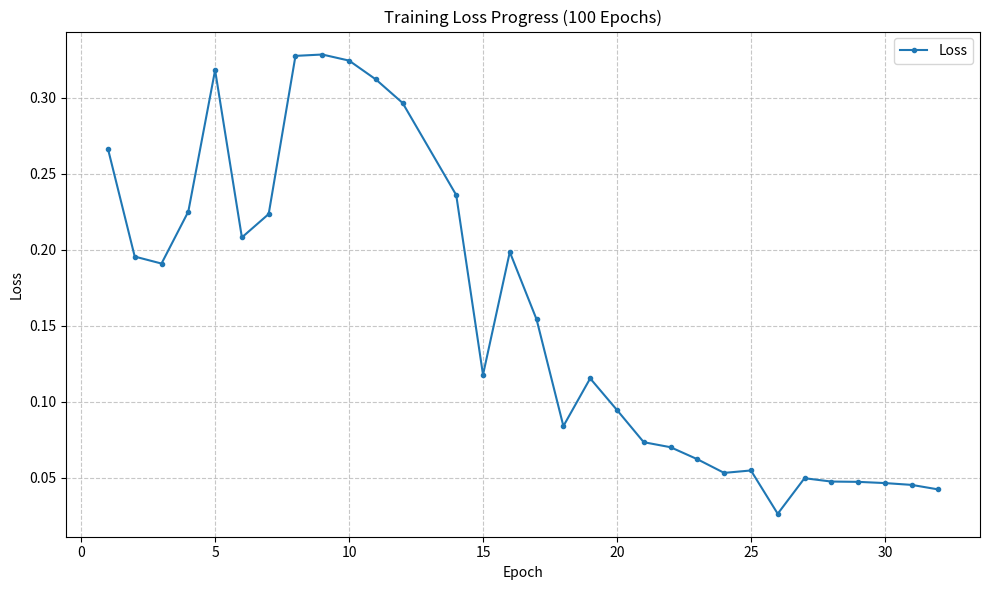

This figure's Python source:
import pandas as pd
import matplotlib.pyplot as plt
import re


log_data = """
Epoch 1 | Loss: 0.2665 
Epoch 2 | Loss: 0.1955
Epoch 3 | Loss: 0.1909 
Epoch 4 | Loss: 0.2251 
Epoch 5 | Loss: 0.3182 
Epoch 6 | Loss: 0.2081
Epoch 7 | Loss: 0.2235 
Epoch 8 | Loss: 0.3276
Epoch 9 | Loss: 0.3285
Epoch 10 | Loss: 0.3245 
Epoch 11 | Loss: 0.3121
Epoch 12 | Loss: 0.2966 
Epoch 14 | Loss: 0.2360
Epoch 15 | Loss: 0.1177 
Epoch 16 | Loss: 0.1985 
Epoch 17 | Loss: 0.1541 
Epoch 18 | Loss: 0.0839 
Epoch 19 | Loss: 0.1153 
Epoch 20 | Loss: 0.0945  
Epoch 21 | Loss: 0.0733 
Epoch 22 | Loss: 0.0700 
Epoch 23 | Loss: 0.0621 
Epoch 24 | Loss: 0.0531 
Epoch 25 | Loss: 0.0547 
Epoch 26 | Loss: 0.0262 
Epoch 27 | Loss: 0.0496                                   
Epoch 28 | Loss: 0.0474
Epoch 29 | Loss: 0.0472
Epoch 30 | Loss: 0.0464 
Epoch 31 | Loss: 0.0452 
Epoch 32 | Loss: 0.0422
"""


pattern = r"Epoch (\d+) \| Loss: ([\d.]+)"
data = re.findall(pattern, log_data)
df = pd.DataFrame(data, columns=['Epoch', 'Loss'])
df['Epoch'] = df['Epoch'].astype(int)
df['Loss'] = df['Loss'].astype(float)


plt.figure(figsize=(10, 6))
plt.plot(df['Epoch'], df['Loss'], marker='o', linestyle='-', markersize=3, label='Loss')
plt.title('Training Loss Progress (100 Epochs)')
plt.xlabel('Epoch')
plt.ylabel('Loss')
plt.grid(True, linestyle='--', alpha=0.7)
plt.legend()
plt.tight_layout()


plt.savefig('loss_ssl.png')
print("Plot saved successfully.")
